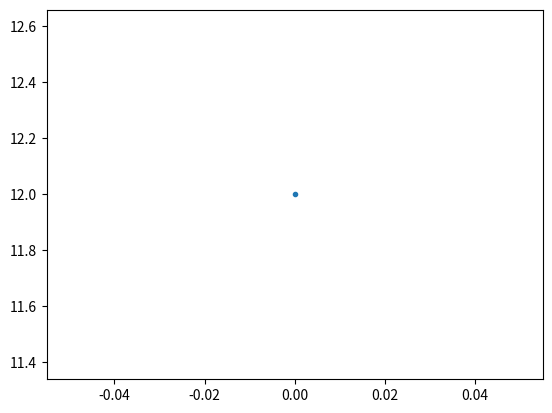

The matplotlib source for this figure:
phrase='Hello, world!'









i=5

while(i<12):
    i=i+1
    print(i)



import matplotlib.pyplot as plt

plt.plot(i,'.')

help(plt.plot)

import numpy as np

boxToHoldStuff=np.array([])

help(np.append)







import random
random.random()

help(random.random)



import time







